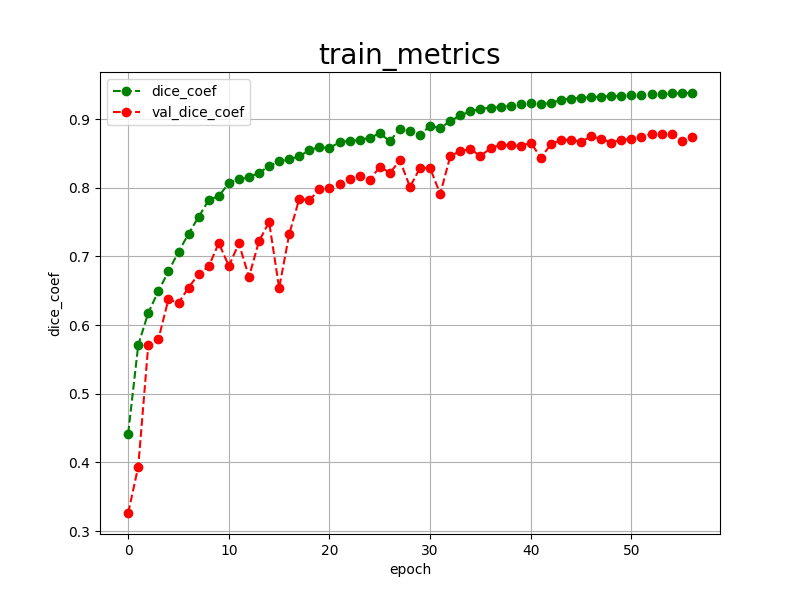

The file beside this chart, header and first rows:
epoch, dice_coef, val_dice_coef, 
0, 0.4421, 0.3264
1, 0.5710, 0.3939
2, 0.6179, 0.5715
3, 0.6494, 0.5794
4, 0.6784, 0.6376
5, 0.7066, 0.6322
6, 0.7329, 0.6545
7, 0.7576, 0.6742
8, 0.7819, 0.6853
9, 0.7879, 0.7195
10, 0.8065, 0.6860
11, 0.8127, 0.7188
12, 0.8153, 0.6701
13, 0.8218, 0.7222
14, 0.8313, 0.7501
15, 0.8386, 0.6539
16, 0.8416, 0.7324
17, 0.8455, 0.7839
18, 0.8551, 0.7818
19, 0.8590, 0.7976
20, 0.8576, 0.7994
21, 0.8667, 0.8053
22, 0.8678, 0.8120
23, 0.8697, 0.8171
24, 0.8727, 0.8110
25, 0.8792, 0.8307
26, 0.8677, 0.8216
27, 0.8859, 0.8397
28, 0.8826, 0.8011
29, 0.8768, 0.8290
30, 0.8904, 0.8285
31, 0.8866, 0.7908
32, 0.8972, 0.8458
33, 0.9052, 0.8537
34, 0.9113, 0.8562
35, 0.9147, 0.8462
36, 0.9165, 0.8574
37, 0.9174, 0.8624
38, 0.9197, 0.8615
39, 0.9218, 0.8607
40, 0.9240, 0.8654
41, 0.9220, 0.8439
42, 0.9232, 0.8630
43, 0.9280, 0.8696
44, 0.9296, 0.8695
45, 0.9309, 0.8669
46, 0.9318, 0.8748
47, 0.9325, 0.8712
48, 0.9336, 0.8657
49, 0.9332, 0.8699
50, 0.9346, 0.8710
51, 0.9348, 0.8741
52, 0.9359, 0.8781
53, 0.9367, 0.8775
54, 0.9372, 0.8776
55, 0.9375, 0.8682
56, 0.9379, 0.8736
